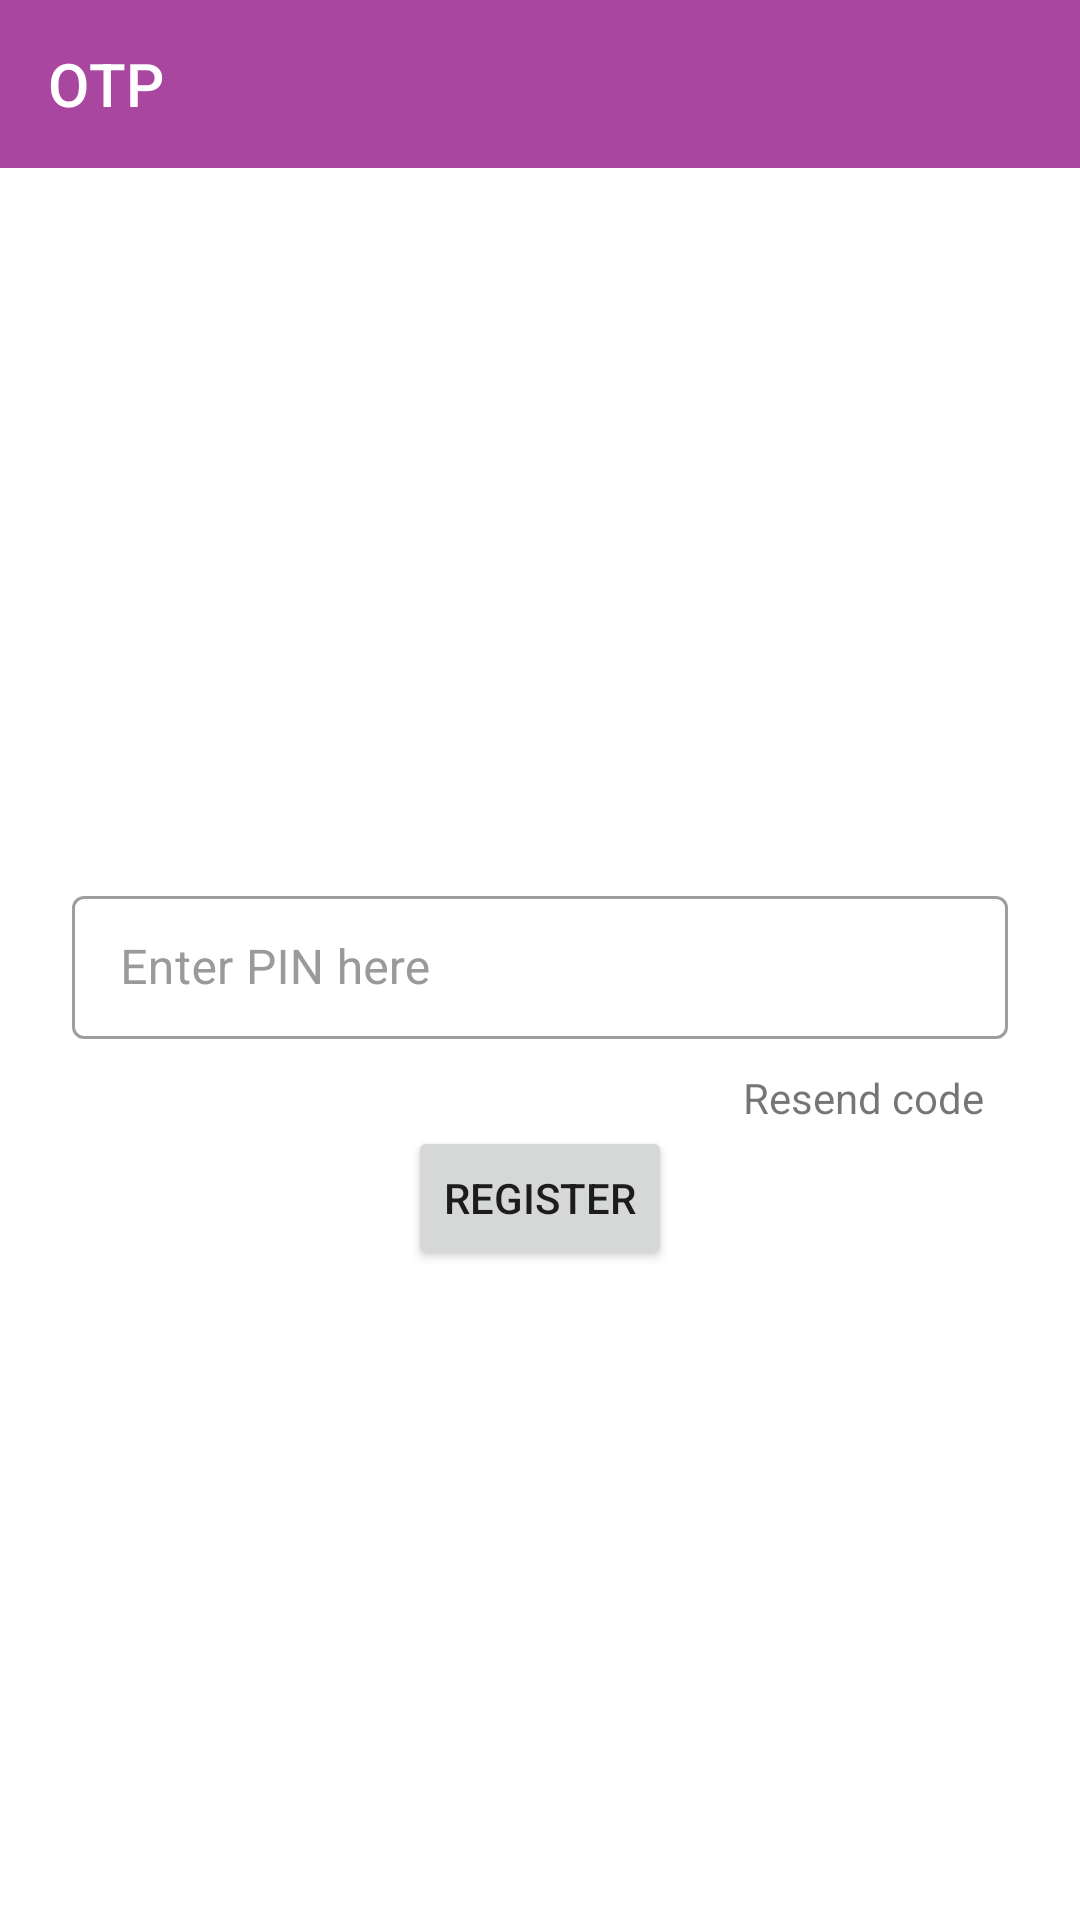

Write the Android layout XML for this screen, with the resource values it uses.
<!-- AndroidManifest.xml: application theme Theme.Dumb_deaf_system -->
<!-- res/layout/activity_otp_screen.xml -->
<?xml version="1.0" encoding="utf-8"?>
<RelativeLayout
    xmlns:android="http://schemas.android.com/apk/res/android"
    xmlns:app="http://schemas.android.com/apk/res-auto"
    xmlns:tools="http://schemas.android.com/tools"
    android:layout_width="match_parent"
    android:layout_height="match_parent"
    tools:context=".authentications.otp_screen">

    <androidx.appcompat.widget.Toolbar
        android:background="@color/toolcolor"
        app:titleTextColor="#ffffff"
        app:title="OTP"
        android:id="@+id/toolbar"
        app:navigationIcon="@drawable/ic_baseline_arrow_back_24"
        android:layout_width="match_parent"
        android:layout_height="wrap_content">
    </androidx.appcompat.widget.Toolbar>





































































    <com.google.android.material.textfield.TextInputLayout
        android:textColorHint="#9A9A9A"
        android:layout_width="match_parent"
        android:id="@+id/otps"
        android:layout_centerInParent="true"
        android:layout_height="wrap_content"
        android:layout_marginBottom="4dp"
        android:layout_marginLeft="24dp"
        style="@style/LoginTextInputLayoutStyle"
        android:layout_marginRight="24dp"
        app:boxBackgroundColor="@color/cardview_light_background"
        android:layout_marginTop="12dp">
        <EditText
            android:id="@+id/otp"
            android:layout_width="match_parent"
            android:textAlignment="center"
            android:inputType="phone"
            android:layout_height="wrap_content"
            android:hint="Enter PIN here">
        </EditText>
    </com.google.android.material.textfield.TextInputLayout>

    <TextView
        android:text="Resend code"
        android:layout_alignParentRight="true"
        android:id="@+id/resend"
        android:layout_marginTop="6dp"
        android:layout_below="@id/otps"
        android:layout_marginRight="32dp"
        android:layout_width="wrap_content"
        android:layout_height="wrap_content">

    </TextView>

    <Button
        android:text="Register"
        android:layout_centerHorizontal="true"
        android:layout_below="@+id/resend"
        android:id="@+id/register"
        android:layout_width="wrap_content"
        android:layout_height="wrap_content">

    </Button>

</RelativeLayout>
<!-- resources referenced by this layout -->
<resources>
  <color name="toolcolor">#FFA846A0</color>
  <style name="LoginTextInputLayoutStyle" parent="Widget.MaterialComponents.TextInputLayout.OutlinedBox.Dense">
          <item name="colorAccent">#283361</item>
      </style>
  <style name="Theme.Dumb_deaf_system" parent="Theme.MaterialComponents.Light.NoActionBar">
          
          <item name="colorPrimary">@color/purple_500</item>
          <item name="colorPrimaryVariant">@color/purple_700</item>
          <item name="colorOnPrimary">@color/white</item>
          
          <item name="colorSecondary">@color/teal_200</item>
          <item name="colorSecondaryVariant">@color/teal_700</item>
          <item name="colorOnSecondary">@color/black</item>
          
          <item name="android:statusBarColor" tools:targetApi="l">?attr/colorPrimaryVariant</item>
          
      </style>
  <color name="purple_500">#FF6200EE</color>
  <color name="purple_700">#FF3700B3</color>
  <color name="white">#FFFFFFFF</color>
  <color name="teal_200">#FF03DAC5</color>
  <color name="teal_700">#FF018786</color>
  <color name="black">#FF000000</color>
</resources>
